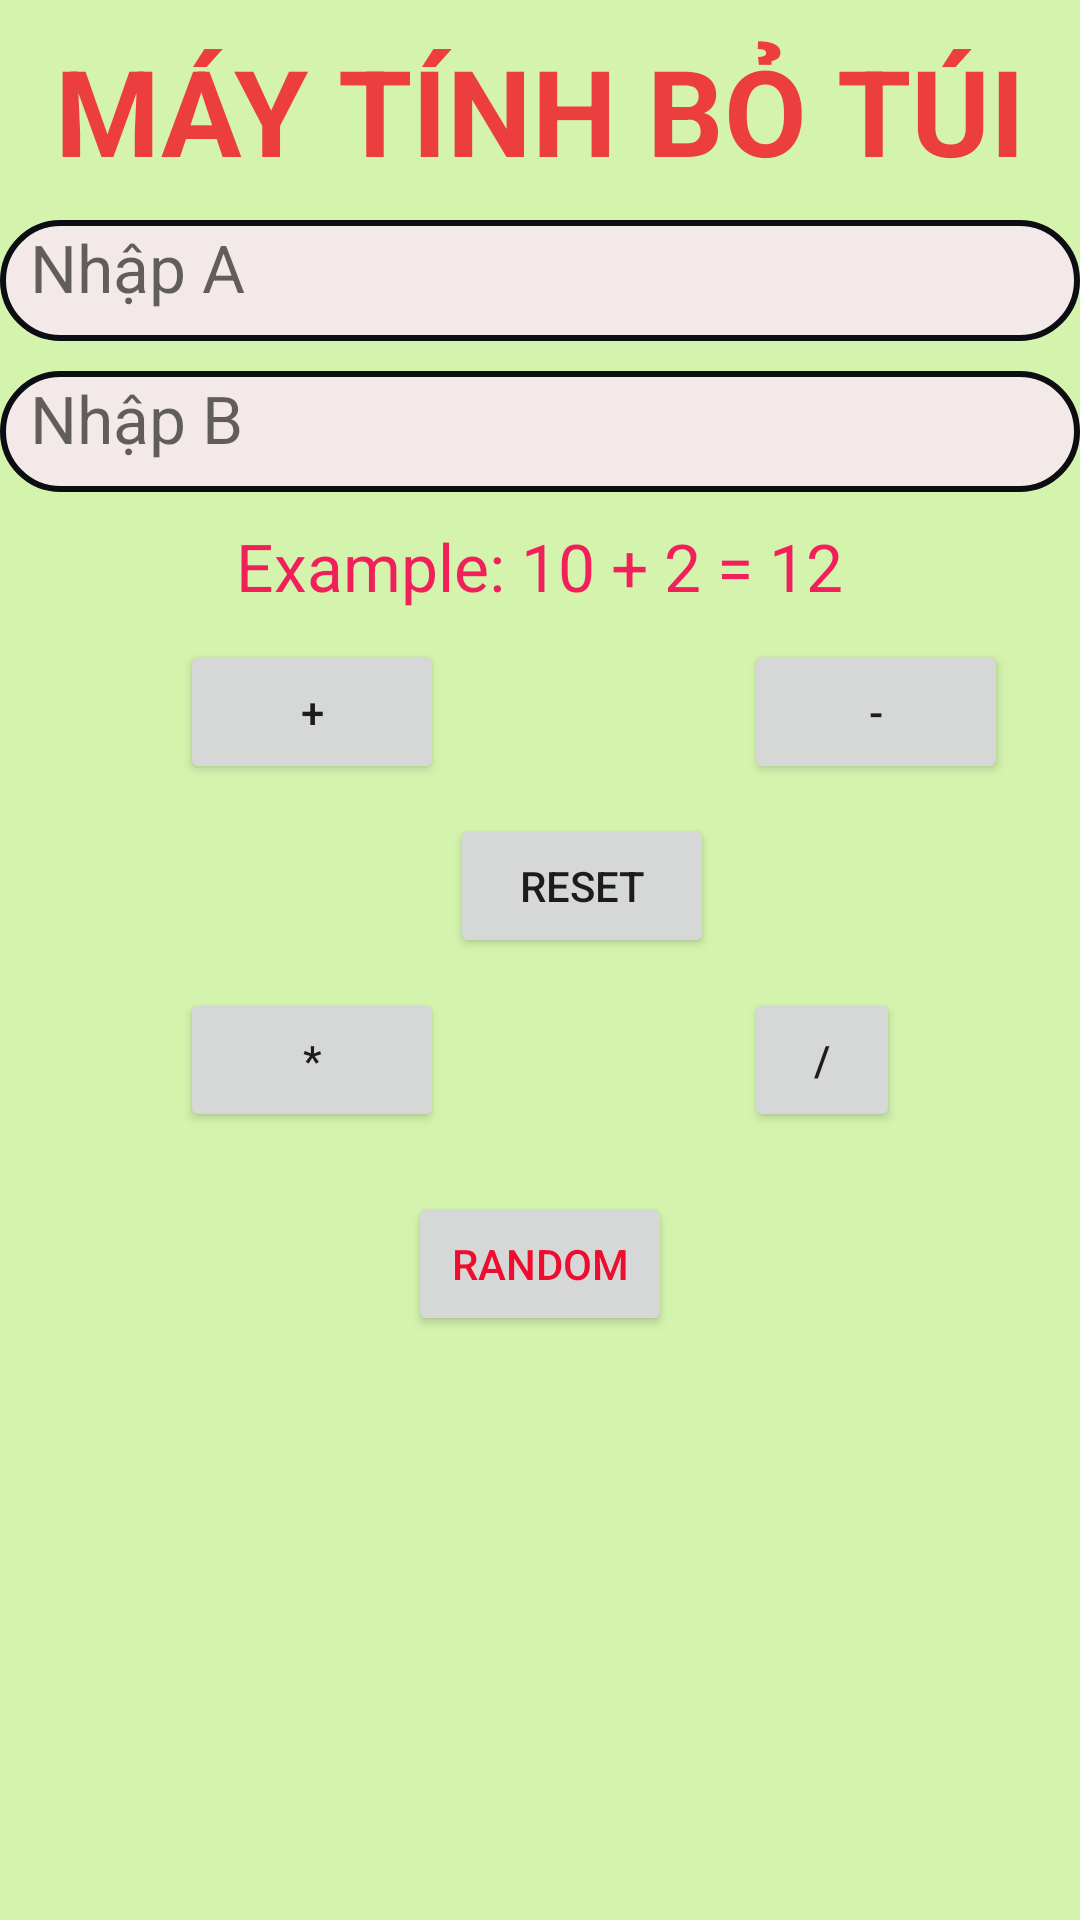

This screen was rendered from an Android layout file. Write that file and the resources it references.
<!-- AndroidManifest.xml: application theme Theme.Raddom23032021 -->
<!-- res/layout/activity_main.xml -->
<?xml version="1.0" encoding="utf-8"?>
<LinearLayout xmlns:android="http://schemas.android.com/apk/res/android"
    xmlns:app="http://schemas.android.com/apk/res-auto"
    xmlns:tools="http://schemas.android.com/tools"
    android:background="#D4F4AE"
    android:orientation="vertical"
    android:layout_width="match_parent"
    android:layout_height="match_parent"
    tools:context=".MainActivity">

    <TextView
        android:layout_marginTop="10dp"
        android:textStyle="bold"
        android:textAllCaps="true"
        android:textColor="#EC3E3E"
        android:gravity="center"
        android:textSize="40sp"
        android:text="Máy tính bỏ túi"
        android:layout_width="match_parent"
        android:layout_height="wrap_content"/>
    <EditText
        android:paddingStart="10dp"
        android:id="@+id/a"
        android:background="@drawable/vien"
        android:imeOptions="actionNext"
        android:maxLength="5"
        android:inputType="number"
        android:layout_marginTop="10dp"
        android:textSize="22sp"
        android:hint="Nhập A"
        android:layout_width="match_parent"
        android:layout_height="wrap_content"/>
    <EditText
        android:paddingStart="10dp"
        android:id="@+id/b"
        android:background="@drawable/vien"
        android:imeOptions="actionNext"
        android:maxLength="5"
        android:inputType="number"
        android:layout_marginTop="10dp"
        android:textSize="22sp"
        android:hint="Nhập B"
        android:layout_width="match_parent"
        android:layout_height="wrap_content"/>
    <TextView
        android:id="@+id/kq"
        android:textColor="#F11F5A"
        android:textSize="22sp"
        android:layout_marginTop="10dp"
        android:layout_gravity="center"
        android:text="Example: 10 + 2 = 12"
        android:layout_width="wrap_content"
        android:layout_height="wrap_content"/>
    <LinearLayout
        android:layout_marginTop="10dp"
        android:orientation="horizontal"
        android:layout_width="match_parent"
        android:layout_height="wrap_content">
        <Button
            android:id="@+id/cong"
            android:layout_marginStart="60dp"
            android:layout_marginEnd="100dp"
            android:text="+"
            android:layout_width="wrap_content"
            android:layout_height="wrap_content"/>
        <Button
            android:id="@+id/tru"
            android:text="-"
            android:layout_width="wrap_content"
            android:layout_height="wrap_content"/>
    </LinearLayout>
    <Button
        android:id="@+id/rs"
        android:layout_marginTop="10dp"
        android:layout_marginStart="150dp"
        android:text="RESET"
        android:layout_width="wrap_content"
        android:layout_height="wrap_content"/>
    <LinearLayout
        android:layout_marginTop="10dp"
        android:orientation="horizontal"
        android:layout_width="match_parent"
        android:layout_height="wrap_content">
        <Button
            android:id="@+id/nhan"
            android:layout_marginStart="60dp"
            android:layout_marginEnd="100dp"
            android:text="*"
            android:layout_width="wrap_content"
            android:layout_height="wrap_content"/>
        <Button
            android:id="@+id/chia"
            android:layout_marginEnd="60dp"
            android:text="/"
            android:layout_width="wrap_content"
            android:layout_height="wrap_content"/>
    </LinearLayout>
    <Button
        android:textColor="#ED0D2E"
        android:layout_marginTop="20dp"
        android:id="@+id/random"
        android:layout_gravity="center"
        android:text="Random"
        android:layout_width="wrap_content"
        android:layout_height="wrap_content"/>

</LinearLayout>
<!-- resources referenced by this layout -->
<resources>
  <!-- drawable vien (drawable) -->
  <?xml version="1.0" encoding="utf-8"?>
  <shape
      xmlns:android="http://schemas.android.com/apk/res/android"
      android:shape="rectangle">
  
      
      <solid
          android:color="#F3E9E9" >
      </solid>
  
      
      <stroke
          android:width="2dp"
          android:color="#0C0C13" >
      </stroke>
  
      
      <padding
          android:left="1dp"
          android:top="1dp"
          android:right="10dp"
          android:bottom="10dp" >
      </padding>
      
      <corners
          android:radius="20dp" >
      </corners>
  
  </shape>
  <style name="Theme.Raddom23032021" parent="Theme.MaterialComponents.DayNight.DarkActionBar">
          
          <item name="colorPrimary">@color/purple_500</item>
          <item name="colorPrimaryVariant">@color/purple_700</item>
          <item name="colorOnPrimary">@color/white</item>
          
          <item name="colorSecondary">@color/teal_200</item>
          <item name="colorSecondaryVariant">@color/teal_700</item>
          <item name="colorOnSecondary">@color/black</item>
          
          <item name="android:statusBarColor" tools:targetApi="l">?attr/colorPrimaryVariant</item>
          
      </style>
  <!-- not gathered from this repository: default colours our renderer supplied (Android Studio template values) -->
  <color name="purple_500">#FF6200EE</color>
  <color name="purple_700">#FF3700B3</color>
  <color name="teal_200">#FF03DAC5</color>
  <color name="teal_700">#FF018786</color>
  <color name="black">#FF000000</color>
  <color name="white">#FFFFFFFF</color>
</resources>
